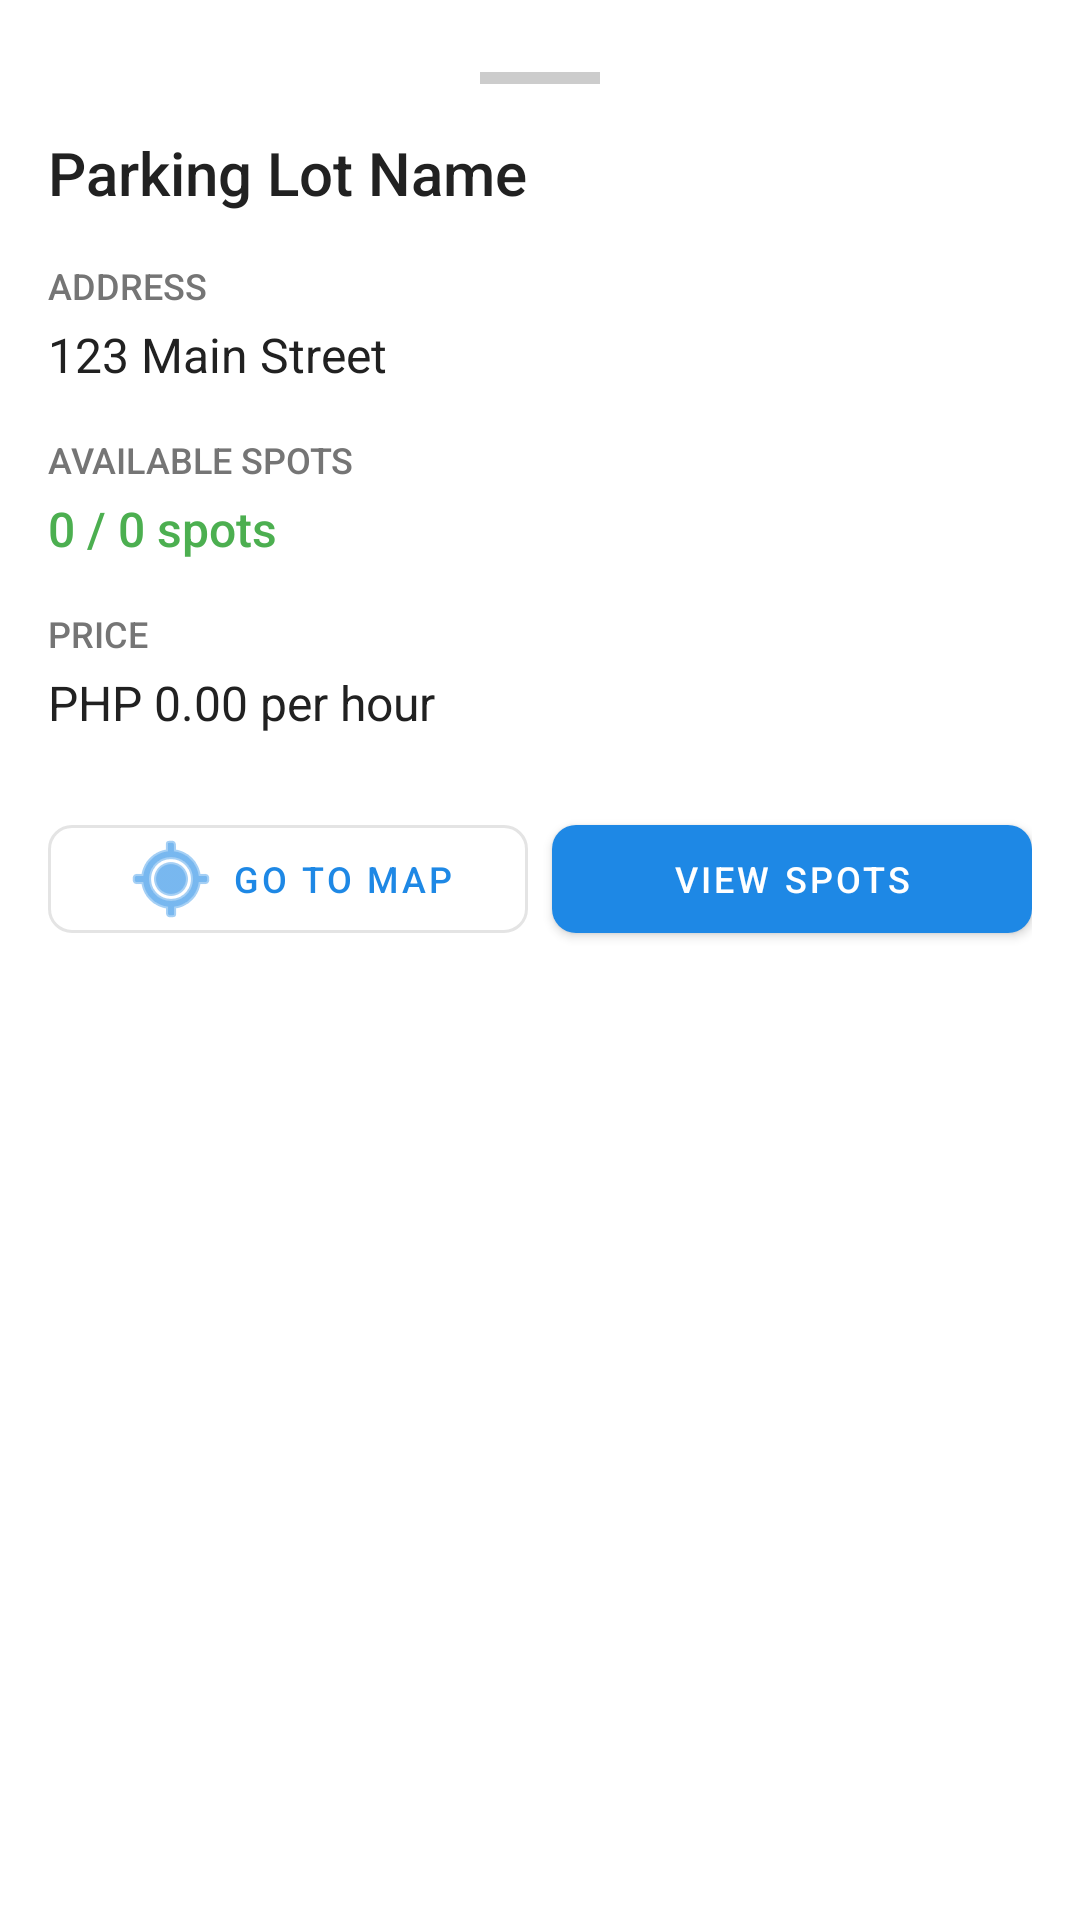

Android layout source for this screen:
<!-- AndroidManifest.xml: application theme Theme.LinkNPark -->
<!-- res/layout/bottom_sheet_parking_lot_details.xml -->
<?xml version="1.0" encoding="utf-8"?>
<LinearLayout xmlns:android="http://schemas.android.com/apk/res/android"
    xmlns:app="http://schemas.android.com/apk/res-auto"
    android:layout_width="match_parent"
    android:layout_height="wrap_content"
    android:orientation="vertical"
    android:background="@android:color/white"
    android:padding="16dp"
    app:layout_behavior="com.google.android.material.bottomsheet.BottomSheetBehavior">

    
    <View
        android:layout_width="40dp"
        android:layout_height="4dp"
        android:layout_gravity="center_horizontal"
        android:layout_marginTop="8dp"
        android:layout_marginBottom="16dp"
        android:background="@android:color/darker_gray"
        android:backgroundTint="#CCCCCC" />

    
    <TextView
        android:id="@+id/tvBottomSheetLotName"
        android:layout_width="wrap_content"
        android:layout_height="wrap_content"
        android:text="Parking Lot Name"
        android:textSize="20sp"
        android:textColor="@color/text_primary"
        android:fontFamily="sans-serif-medium"
        android:layout_marginBottom="16dp" />

    
    <TextView
        android:layout_width="wrap_content"
        android:layout_height="wrap_content"
        android:text="ADDRESS"
        android:textSize="12sp"
        android:textColor="@color/text_secondary"
        android:fontFamily="sans-serif-medium"
        android:layout_marginBottom="4dp" />

    <TextView
        android:id="@+id/tvBottomSheetAddress"
        android:layout_width="wrap_content"
        android:layout_height="wrap_content"
        android:text="123 Main Street"
        android:textSize="16sp"
        android:textColor="@color/text_primary"
        android:layout_marginBottom="16dp" />

    
    <TextView
        android:layout_width="wrap_content"
        android:layout_height="wrap_content"
        android:text="AVAILABLE SPOTS"
        android:textSize="12sp"
        android:textColor="@color/text_secondary"
        android:fontFamily="sans-serif-medium"
        android:layout_marginBottom="4dp" />

    <TextView
        android:id="@+id/tvBottomSheetAvailableSpots"
        android:layout_width="wrap_content"
        android:layout_height="wrap_content"
        android:text="0 / 0 spots"
        android:textSize="16sp"
        android:textColor="@color/status_available"
        android:fontFamily="sans-serif-medium"
        android:layout_marginBottom="16dp" />

    
    <TextView
        android:layout_width="wrap_content"
        android:layout_height="wrap_content"
        android:text="PRICE"
        android:textSize="12sp"
        android:textColor="@color/text_secondary"
        android:fontFamily="sans-serif-medium"
        android:layout_marginBottom="4dp" />

    <TextView
        android:id="@+id/tvBottomSheetPrice"
        android:layout_width="wrap_content"
        android:layout_height="wrap_content"
        android:text="PHP 0.00 per hour"
        android:textSize="16sp"
        android:textColor="@color/text_primary"
        android:layout_marginBottom="24dp" />

    
    <LinearLayout
        android:layout_width="match_parent"
        android:layout_height="wrap_content"
        android:orientation="horizontal"
        android:weightSum="2">

        
        <com.google.android.material.button.MaterialButton
            android:id="@+id/btnGoToLocation"
            style="@style/Widget.MaterialComponents.Button.OutlinedButton"
            android:layout_width="0dp"
            android:layout_height="48dp"
            android:layout_weight="1"
            android:layout_marginEnd="8dp"
            android:text="GO TO MAP"
            android:textSize="12sp"
            app:icon="@android:drawable/ic_menu_mylocation"
            app:iconGravity="textStart"
            app:cornerRadius="8dp" />

        
        <com.google.android.material.button.MaterialButton
            android:id="@+id/btnViewParkingSpots"
            android:layout_width="0dp"
            android:layout_height="48dp"
            android:layout_weight="1"
            android:text="VIEW SPOTS"
            android:textSize="12sp"
            app:cornerRadius="8dp" />

    </LinearLayout>

</LinearLayout>
<!-- resources referenced by this layout -->
<resources>
  <color name="status_available">#4CAF50</color>
  <color name="text_primary">#212121</color>
  <color name="text_secondary">#757575</color>
  <style name="Theme.LinkNPark" parent="Theme.MaterialComponents.DayNight.NoActionBar">
          
          <item name="colorPrimary">@color/primary_blue</item>
          <item name="colorPrimaryVariant">@color/primary_blue_dark</item>
          <item name="colorOnPrimary">@color/white</item>
          
          
          <item name="colorSecondary">@color/accent_green</item>
          <item name="colorSecondaryVariant">@color/accent_green</item>
          <item name="colorOnSecondary">@color/white</item>
          
          
          <item name="android:colorBackground">@color/background_primary</item>
          <item name="colorSurface">@color/background_card</item>
          <item name="colorOnSurface">@color/text_primary</item>
          
          
          <item name="android:statusBarColor">@color/primary_blue_dark</item>
          <item name="android:windowLightStatusBar" tools:targetApi="m">false</item>
          
          
          <item name="android:textColorPrimary">@color/text_primary</item>
          <item name="android:textColorSecondary">@color/text_secondary</item>
          <item name="android:textColorHint">@color/text_hint</item>
      </style>
  <color name="primary_blue">#1E88E5</color>
  <color name="primary_blue_dark">#1565C0</color>
  <color name="white">#FFFFFF</color>
  <color name="accent_green">#4CAF50</color>
  <color name="background_primary">#FFFFFF</color>
  <color name="background_card">#FFFFFF</color>
  <color name="text_hint">#BDBDBD</color>
</resources>
